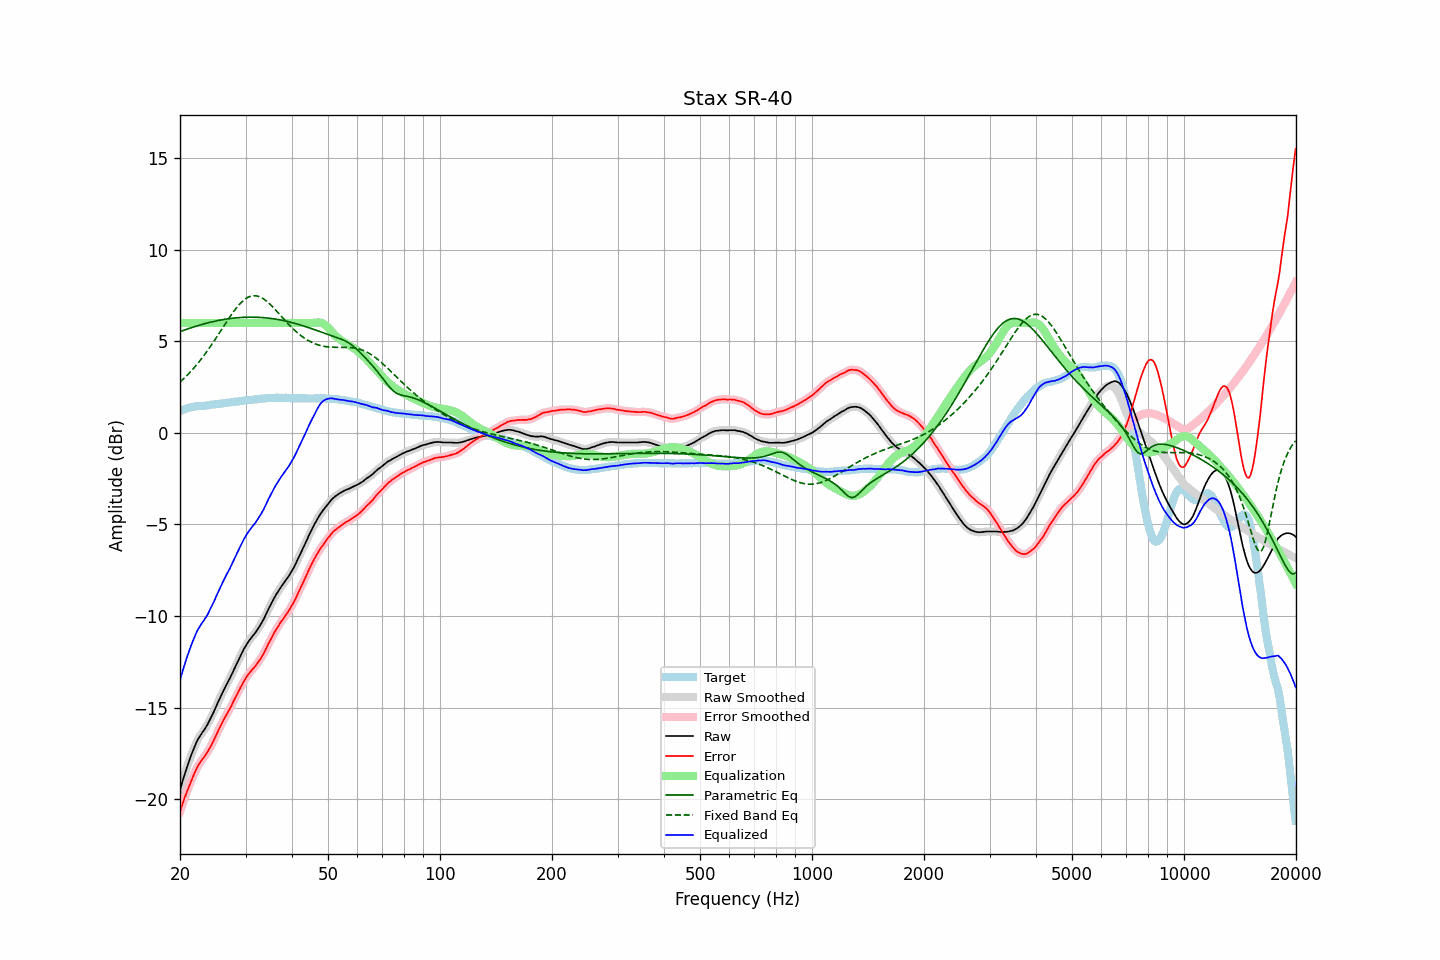

Values plotted in this chart, from the file beside it:
frequency, raw, error, smoothed, error_smoothed, equalization, parametric_eq, fixed_band_eq, equalized_raw, equalized_smoothed, target
20.00, -19.51, -20.69, -19.51, -20.69, 6.00, 5.52, 2.77, -13.51, -13.51, 1.18
20.20, -19.20, -20.42, -19.20, -20.42, 6.00, 5.56, 2.85, -13.20, -13.20, 1.22
20.40, -18.90, -20.17, -18.90, -20.16, 6.00, 5.59, 2.93, -12.90, -12.90, 1.26
20.61, -18.62, -19.90, -18.62, -19.91, 6.00, 5.62, 3.02, -12.62, -12.62, 1.28
20.81, -18.35, -19.67, -18.35, -19.67, 6.00, 5.65, 3.10, -12.35, -12.35, 1.32
21.02, -18.09, -19.45, -18.09, -19.44, 6.00, 5.68, 3.19, -12.09, -12.09, 1.36
21.23, -17.84, -19.22, -17.84, -19.22, 6.00, 5.71, 3.29, -11.84, -11.84, 1.38
21.44, -17.60, -18.99, -17.60, -19.00, 6.00, 5.74, 3.38, -11.60, -11.60, 1.40
21.66, -17.38, -18.80, -17.37, -18.79, 6.00, 5.77, 3.48, -11.38, -11.37, 1.42
21.87, -17.15, -18.58, -17.15, -18.58, 6.00, 5.79, 3.58, -11.15, -11.15, 1.43
22.09, -16.95, -18.39, -16.95, -18.39, 6.00, 5.82, 3.68, -10.95, -10.95, 1.45
22.31, -16.76, -18.21, -16.77, -18.22, 6.00, 5.85, 3.79, -10.76, -10.77, 1.46
22.54, -16.62, -18.08, -16.61, -18.07, 6.00, 5.87, 3.89, -10.62, -10.61, 1.46
22.76, -16.48, -17.94, -16.48, -17.94, 6.00, 5.90, 4.00, -10.48, -10.48, 1.47
22.99, -16.35, -17.82, -16.35, -17.82, 6.00, 5.93, 4.12, -10.35, -10.35, 1.47
23.22, -16.23, -17.70, -16.22, -17.70, 6.00, 5.95, 4.23, -10.23, -10.22, 1.48
23.45, -16.09, -17.57, -16.09, -17.57, 6.00, 5.97, 4.35, -10.09, -10.09, 1.49
23.69, -15.95, -17.45, -15.94, -17.44, 6.00, 6.00, 4.47, -9.95, -9.94, 1.50
23.92, -15.78, -17.29, -15.78, -17.30, 6.00, 6.02, 4.60, -9.78, -9.78, 1.52
24.16, -15.61, -17.14, -15.61, -17.14, 6.00, 6.04, 4.72, -9.61, -9.61, 1.54
24.40, -15.42, -16.97, -15.42, -16.97, 6.00, 6.06, 4.85, -9.42, -9.42, 1.54
24.65, -15.24, -16.78, -15.23, -16.79, 6.00, 6.08, 4.98, -9.24, -9.23, 1.54
24.89, -15.03, -16.60, -15.04, -16.60, 6.00, 6.10, 5.12, -9.03, -9.04, 1.56
25.14, -14.84, -16.41, -14.84, -16.41, 6.00, 6.12, 5.25, -8.84, -8.84, 1.57
25.39, -14.64, -16.23, -14.64, -16.23, 6.00, 6.14, 5.38, -8.64, -8.64, 1.58
25.65, -14.46, -16.05, -14.46, -16.05, 6.00, 6.15, 5.52, -8.46, -8.46, 1.59
25.91, -14.27, -15.87, -14.27, -15.87, 6.00, 6.17, 5.66, -8.27, -8.27, 1.60
26.16, -14.08, -15.70, -14.09, -15.70, 6.00, 6.18, 5.79, -8.08, -8.09, 1.61
26.43, -13.91, -15.53, -13.91, -15.53, 6.00, 6.20, 5.93, -7.91, -7.91, 1.62
26.69, -13.74, -15.38, -13.74, -15.38, 6.00, 6.21, 6.06, -7.74, -7.74, 1.64
26.96, -13.58, -15.23, -13.58, -15.23, 6.00, 6.23, 6.19, -7.58, -7.58, 1.65
27.23, -13.41, -15.07, -13.41, -15.07, 6.00, 6.24, 6.32, -7.41, -7.41, 1.66
27.50, -13.23, -14.91, -13.23, -14.90, 6.00, 6.25, 6.45, -7.23, -7.23, 1.68
27.77, -13.04, -14.71, -13.04, -14.72, 6.00, 6.26, 6.58, -7.04, -7.04, 1.68
28.05, -12.85, -14.54, -12.85, -14.54, 6.00, 6.27, 6.69, -6.85, -6.85, 1.70
28.33, -12.67, -14.36, -12.66, -14.36, 6.00, 6.28, 6.81, -6.67, -6.66, 1.70
28.62, -12.48, -14.20, -12.48, -14.19, 6.00, 6.29, 6.92, -6.48, -6.48, 1.71
28.90, -12.30, -14.02, -12.30, -14.02, 6.00, 6.29, 7.02, -6.30, -6.30, 1.72
29.19, -12.12, -13.85, -12.11, -13.85, 6.00, 6.30, 7.11, -6.12, -6.11, 1.73
29.48, -11.94, -13.69, -11.94, -13.69, 6.00, 6.30, 7.19, -5.94, -5.94, 1.75
29.78, -11.77, -13.53, -11.77, -13.53, 6.00, 6.31, 7.27, -5.77, -5.77, 1.76
30.08, -11.62, -13.39, -11.62, -13.39, 6.00, 6.31, 7.33, -5.62, -5.62, 1.77
30.38, -11.48, -13.26, -11.48, -13.26, 6.00, 6.31, 7.38, -5.48, -5.48, 1.78
30.68, -11.35, -13.14, -11.35, -13.14, 6.00, 6.32, 7.43, -5.35, -5.35, 1.79
30.99, -11.23, -13.03, -11.23, -13.03, 6.00, 6.32, 7.46, -5.23, -5.23, 1.80
31.30, -11.12, -12.92, -11.12, -12.93, 6.00, 6.32, 7.48, -5.12, -5.12, 1.81
31.61, -11.01, -12.83, -11.01, -12.83, 6.00, 6.31, 7.49, -5.01, -5.01, 1.82
31.93, -10.90, -12.72, -10.89, -12.72, 6.00, 6.31, 7.48, -4.90, -4.89, 1.82
32.24, -10.77, -12.60, -10.77, -12.60, 6.00, 6.31, 7.47, -4.77, -4.77, 1.83
32.57, -10.64, -12.48, -10.64, -12.48, 6.00, 6.31, 7.44, -4.64, -4.64, 1.84
32.89, -10.50, -12.36, -10.50, -12.35, 6.00, 6.30, 7.41, -4.50, -4.50, 1.86
33.22, -10.35, -12.20, -10.35, -12.21, 6.00, 6.29, 7.36, -4.35, -4.35, 1.86
33.55, -10.19, -12.06, -10.18, -12.05, 6.00, 6.29, 7.31, -4.19, -4.18, 1.88
33.89, -10.01, -11.88, -10.00, -11.88, 6.00, 6.28, 7.25, -4.01, -4.00, 1.87
34.23, -9.82, -11.71, -9.82, -11.71, 6.00, 6.27, 7.18, -3.82, -3.82, 1.89
34.57, -9.63, -11.52, -9.64, -11.53, 6.00, 6.26, 7.10, -3.63, -3.64, 1.89
34.92, -9.46, -11.36, -9.46, -11.36, 6.00, 6.25, 7.02, -3.46, -3.46, 1.90
35.27, -9.29, -11.20, -9.29, -11.19, 6.00, 6.24, 6.93, -3.29, -3.29, 1.91
35.62, -9.12, -11.02, -9.12, -11.03, 6.00, 6.23, 6.84, -3.12, -3.12, 1.90
35.97, -8.96, -10.86, -8.96, -10.87, 6.00, 6.21, 6.75, -2.96, -2.96, 1.90
... 635 more rows
